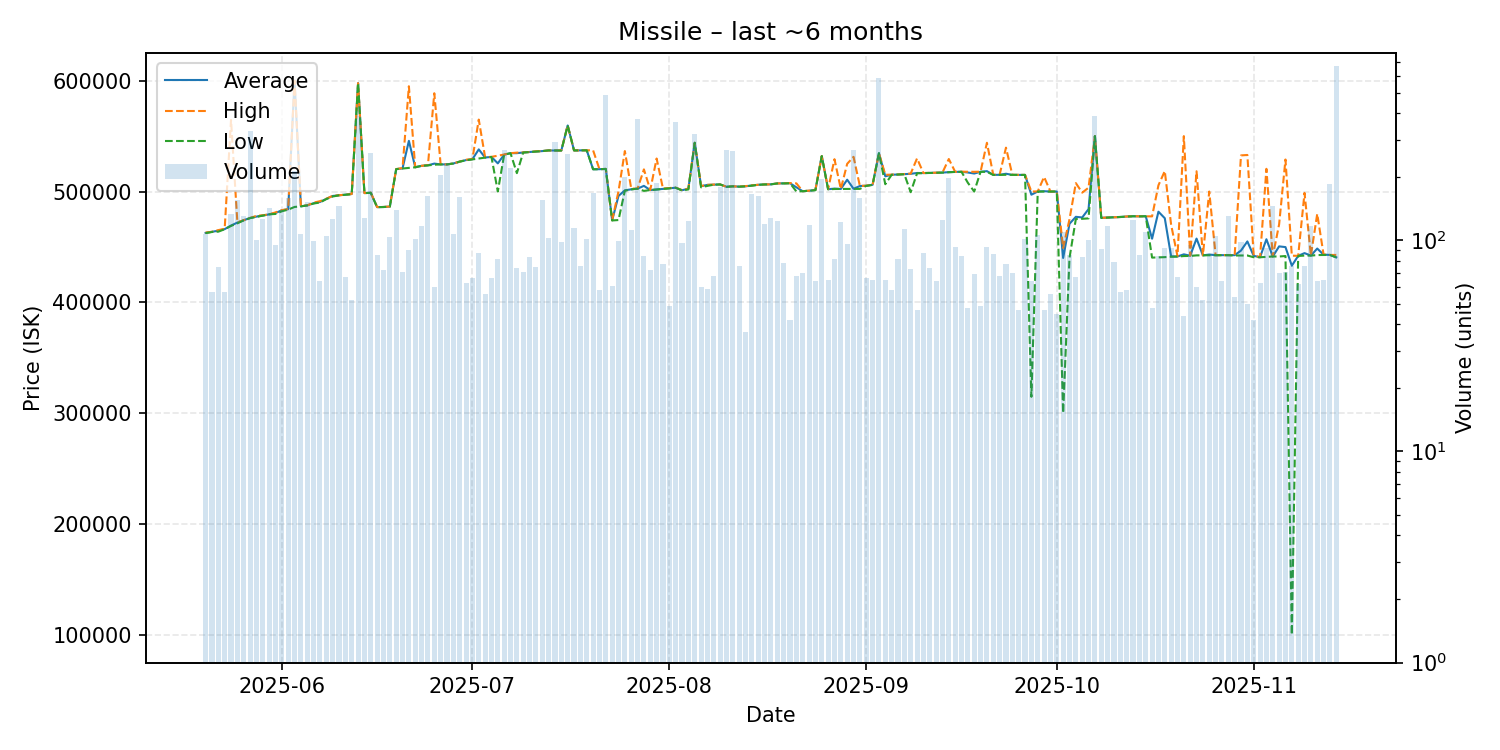

Data behind this chart, as committed beside it:
date, average, highest, lowest, order_count, volume
2025-05-20, 462700, 463000, 462500, 40, 107
2025-05-21, 463633, 463700, 463500, 26, 57
2025-05-22, 464663, 465200, 463800, 35, 75
2025-05-23, 466077, 466400, 466000, 35, 57
2025-05-24, 469300, 564600, 469000, 54, 134
2025-05-25, 472000, 472200, 471300, 54, 156
2025-05-26, 474100, 474200, 474000, 46, 130
2025-05-27, 476200, 476200, 476000, 34, 330
2025-05-28, 477384, 478100, 477100, 45, 100
2025-05-29, 478400, 478600, 478250, 39, 126
2025-05-30, 479400, 479400, 479400, 46, 142
2025-05-31, 480588, 481200, 479800, 51, 95
2025-06-01, 483100, 483200, 482200, 67, 139
2025-06-02, 484100, 484200, 483700, 51, 159
2025-06-03, 599900, 600000, 486100, 51, 213
2025-06-04, 486700, 487000, 486600, 38, 107
2025-06-05, 487500, 487500, 487500, 36, 152
2025-06-06, 489431, 490000, 489200, 36, 99
2025-06-07, 490575, 491300, 490100, 44, 64
2025-06-08, 493400, 493500, 493200, 43, 105
2025-06-09, 496000, 496100, 495500, 46, 126
2025-06-10, 496600, 496600, 496600, 43, 145
2025-06-11, 497184, 497200, 497100, 33, 67
2025-06-12, 497777, 497800, 497600, 33, 52
2025-06-13, 597800, 597800, 597800, 40, 390
2025-06-14, 498600, 498600, 498600, 41, 128
2025-06-15, 498900, 499000, 498800, 50, 258
2025-06-16, 485915, 486000, 485900, 30, 85
2025-06-17, 486067, 486100, 486000, 29, 72
2025-06-18, 486400, 486500, 486400, 34, 104
2025-06-19, 520200, 520300, 520200, 47, 139
2025-06-20, 520863, 521200, 520800, 38, 71
2025-06-21, 545738, 595000, 521300, 43, 90
2025-06-22, 521900, 521900, 521900, 44, 101
2025-06-23, 523200, 523200, 523200, 42, 117
2025-06-24, 523700, 523900, 523600, 42, 162
2025-06-25, 525205, 588700, 524200, 25, 60
2025-06-26, 524500, 524500, 524500, 29, 203
2025-06-27, 524500, 524500, 524500, 37, 232
2025-06-28, 525300, 525300, 525300, 39, 107
2025-06-29, 527000, 527000, 527000, 44, 160
2025-06-30, 528362, 528700, 528200, 26, 63
2025-07-01, 529183, 529300, 529000, 30, 66
2025-07-02, 538031, 564900, 529900, 43, 87
2025-07-03, 530721, 531000, 530600, 25, 56
2025-07-04, 531220, 531300, 531200, 24, 66
2025-07-05, 525415, 532300, 500000, 30, 82
2025-07-06, 533300, 533400, 533300, 43, 267
2025-07-07, 534600, 534600, 534600, 32, 220
2025-07-08, 534634, 535100, 516600, 37, 74
2025-07-09, 535214, 535300, 535200, 35, 71
2025-07-10, 535690, 535700, 535600, 34, 83
2025-07-11, 536137, 536300, 536100, 34, 75
2025-07-12, 536500, 536500, 536500, 49, 155
2025-07-13, 537100, 537100, 537100, 42, 103
2025-07-14, 537000, 537000, 537000, 27, 294
2025-07-15, 537049, 537100, 537000, 26, 98
2025-07-16, 559600, 559600, 559600, 38, 257
2025-07-17, 537100, 537100, 537100, 33, 114
2025-07-18, 537138, 537200, 537100, 20, 76
... 119 more rows
